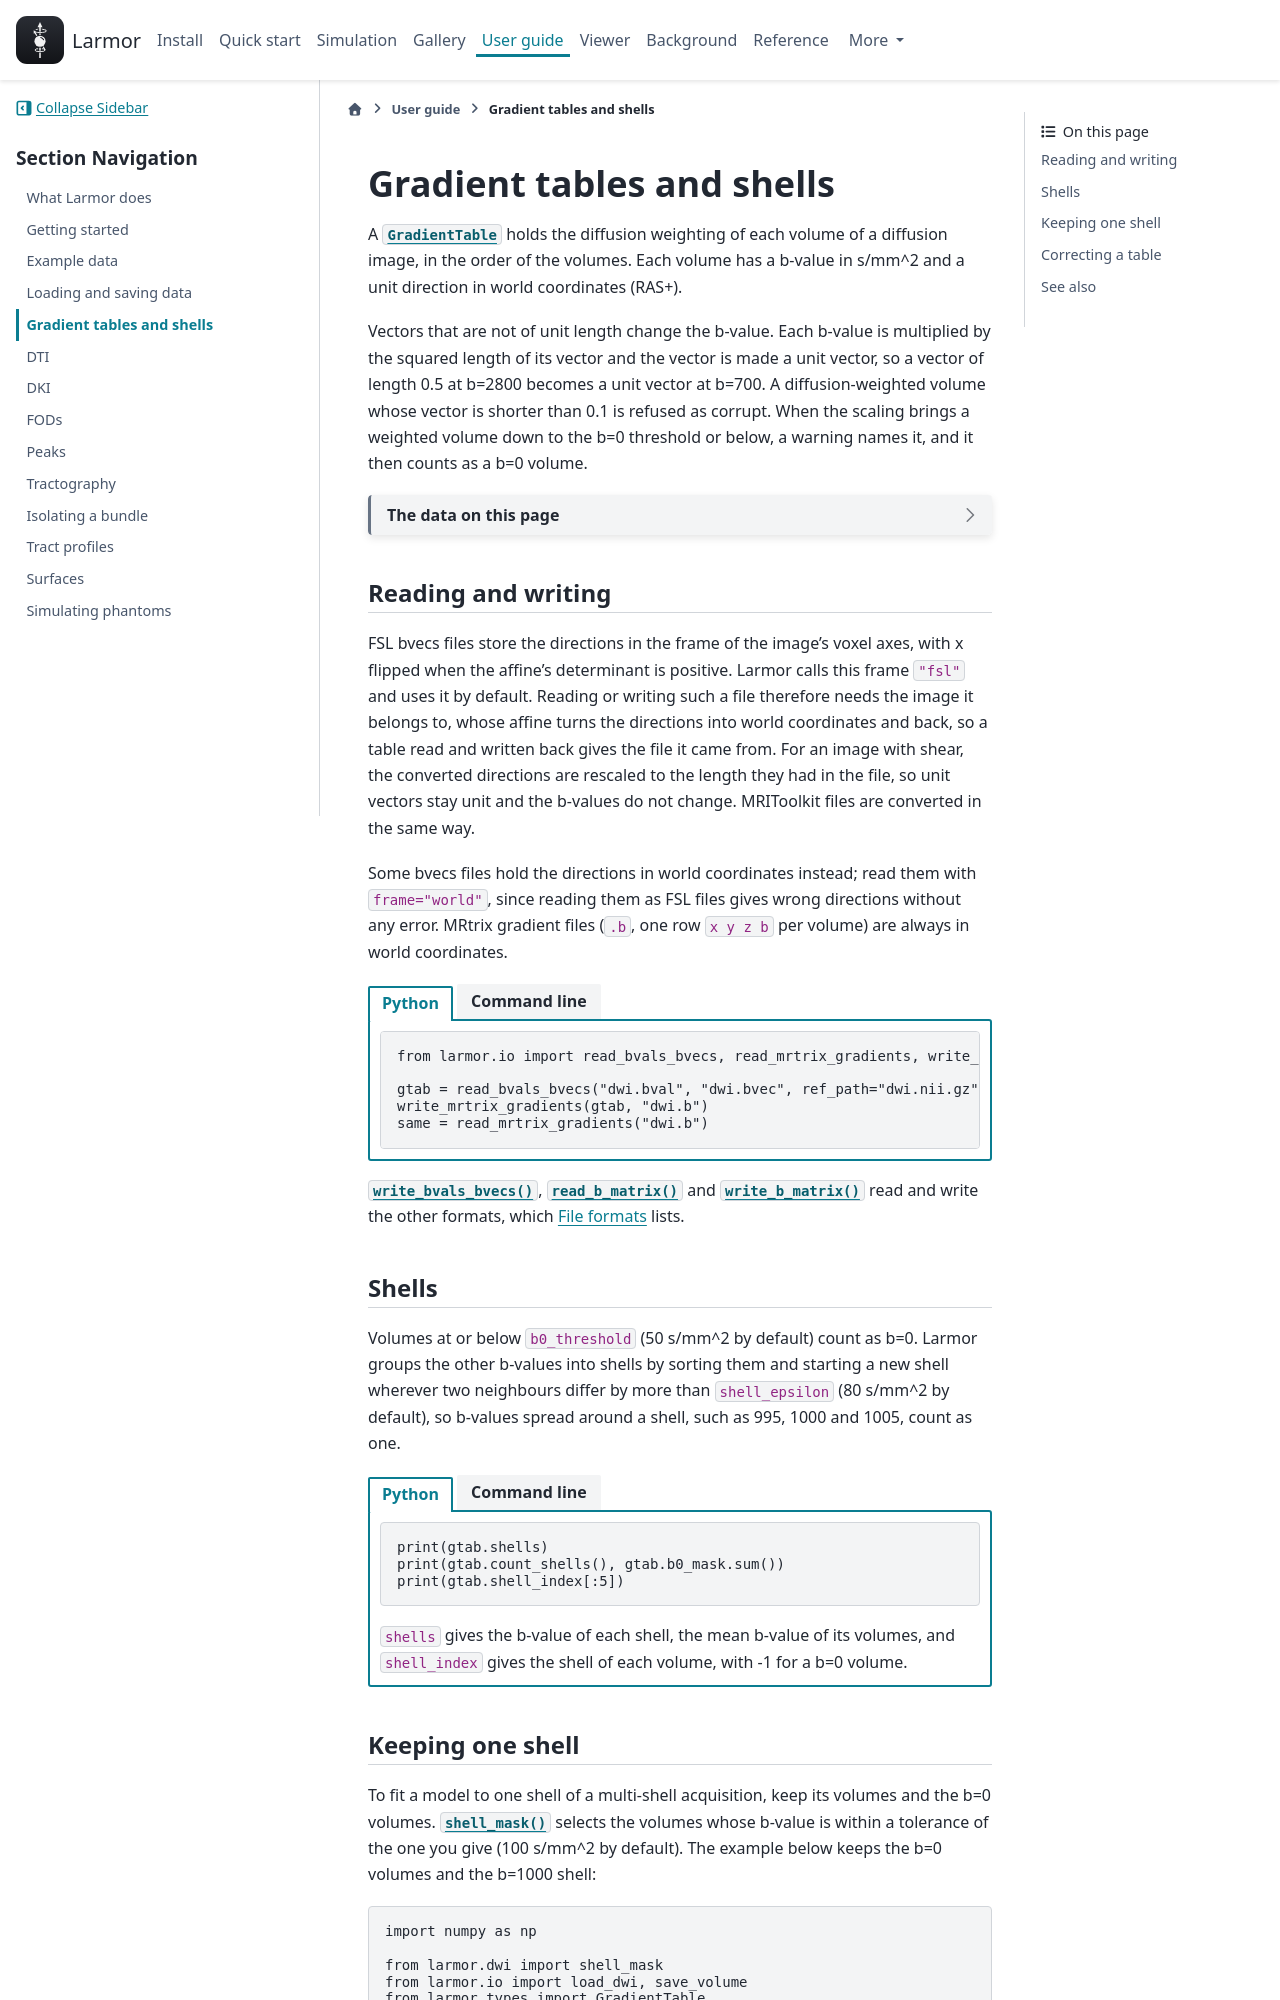

repository: larmor-dmri/larmor · page: guides/gradient-tables/index.html · generator: sphinx

---
myst:
  html_meta:
    description: "How Larmor reads and writes gradient tables (bvals and bvecs, MRtrix and b-matrix files), how it groups b-values into shells, and how to keep the volumes of one shell."
---

# Gradient tables and shells

A {py:class}`~larmor.types.GradientTable` holds the diffusion weighting of each volume of a diffusion image, in
the order of the volumes. Each volume has a b-value in s/mm^2 and a unit direction in world coordinates (RAS+).

Vectors that are not of unit length change the b-value. Each b-value is multiplied by the squared length of its
vector and the vector is made a unit vector, so a vector of length 0.5 at b=2800 becomes a unit vector at b=700.
A diffusion-weighted volume whose vector is shorter than 0.1 is refused as corrupt. When the scaling brings a
weighted volume down to the b=0 threshold or below, a warning names it, and it then counts as a b=0 volume.

```{include} ../_snippets/synthetic-dwi.md
```

## Reading and writing

FSL bvecs files store the directions in the frame of the image's voxel axes, with x flipped when the affine's
determinant is positive. Larmor calls this frame `"fsl"` and uses it by default. Reading or writing such a file
therefore needs the image it belongs to, whose affine turns the directions into world coordinates and back, so a
table read and written back gives the file it came from. For an image with shear, the converted directions are
rescaled to the length they had in the file, so unit vectors stay unit and the b-values do not change. MRIToolkit
files are converted in the same way.

Some bvecs files hold the directions in world coordinates instead; read them with `frame="world"`, since reading
them as FSL files gives wrong directions without any error. MRtrix gradient files (`.b`, one row `x y z b` per
volume) are always in world coordinates.

::::{tab-set}
:sync-group: interface

:::{tab-item} Python
:sync: python
```python
from larmor.io import read_bvals_bvecs, read_mrtrix_gradients, write_mrtrix_gradients

gtab = read_bvals_bvecs("dwi.bval", "dwi.bvec", ref_path="dwi.nii.gz")
write_mrtrix_gradients(gtab, "dwi.b")
same = read_mrtrix_gradients("dwi.b")
```
:::

:::{tab-item} Command line
:sync: cli
The commands read bvals and bvecs files with `--bvals` and `--bvecs`, and `--bvec-frame world` for b-vectors in
world coordinates. `lar convert` writes the table into the header of a MIF image, or to new bvals and bvecs files:

```bash
lar convert dwi.nii.gz dwi.mif --bvals dwi.bval --bvecs dwi.bvec
lar convert dwi.mif dwi_copy.nii.gz --bvals-out dwi_copy.bval --bvecs-out dwi_copy.bvec
```
:::
::::

{py:func}`~larmor.io.write_bvals_bvecs`, {py:func}`~larmor.io.read_b_matrix` and
{py:func}`~larmor.io.write_b_matrix` read and write the other formats, which [File formats](../reference/file-formats.md)
lists.

## Shells

Volumes at or below `b0_threshold` (50 s/mm^2 by default) count as b=0. Larmor groups the other b-values into
shells by sorting them and starting a new shell wherever two neighbours differ by more than `shell_epsilon`
(80 s/mm^2 by default), so b-values spread around a shell, such as 995, 1000 and 1005, count as one.

::::{tab-set}
:sync-group: interface

:::{tab-item} Python
:sync: python
```python
print(gtab.shells)
print(gtab.count_shells(), gtab.b0_mask.sum())
print(gtab.shell_index[:5])
```

`shells` gives the b-value of each shell, the mean b-value of its volumes, and `shell_index` gives the shell of
each volume, with -1 for a b=0 volume.
:::

:::{tab-item} Command line
:sync: cli
`lar info` prints the number of b=0 volumes and the shells, with the number of volumes in each, from the table in
a MIF image's header:

```bash
lar info dwi.mif
```
:::
::::
